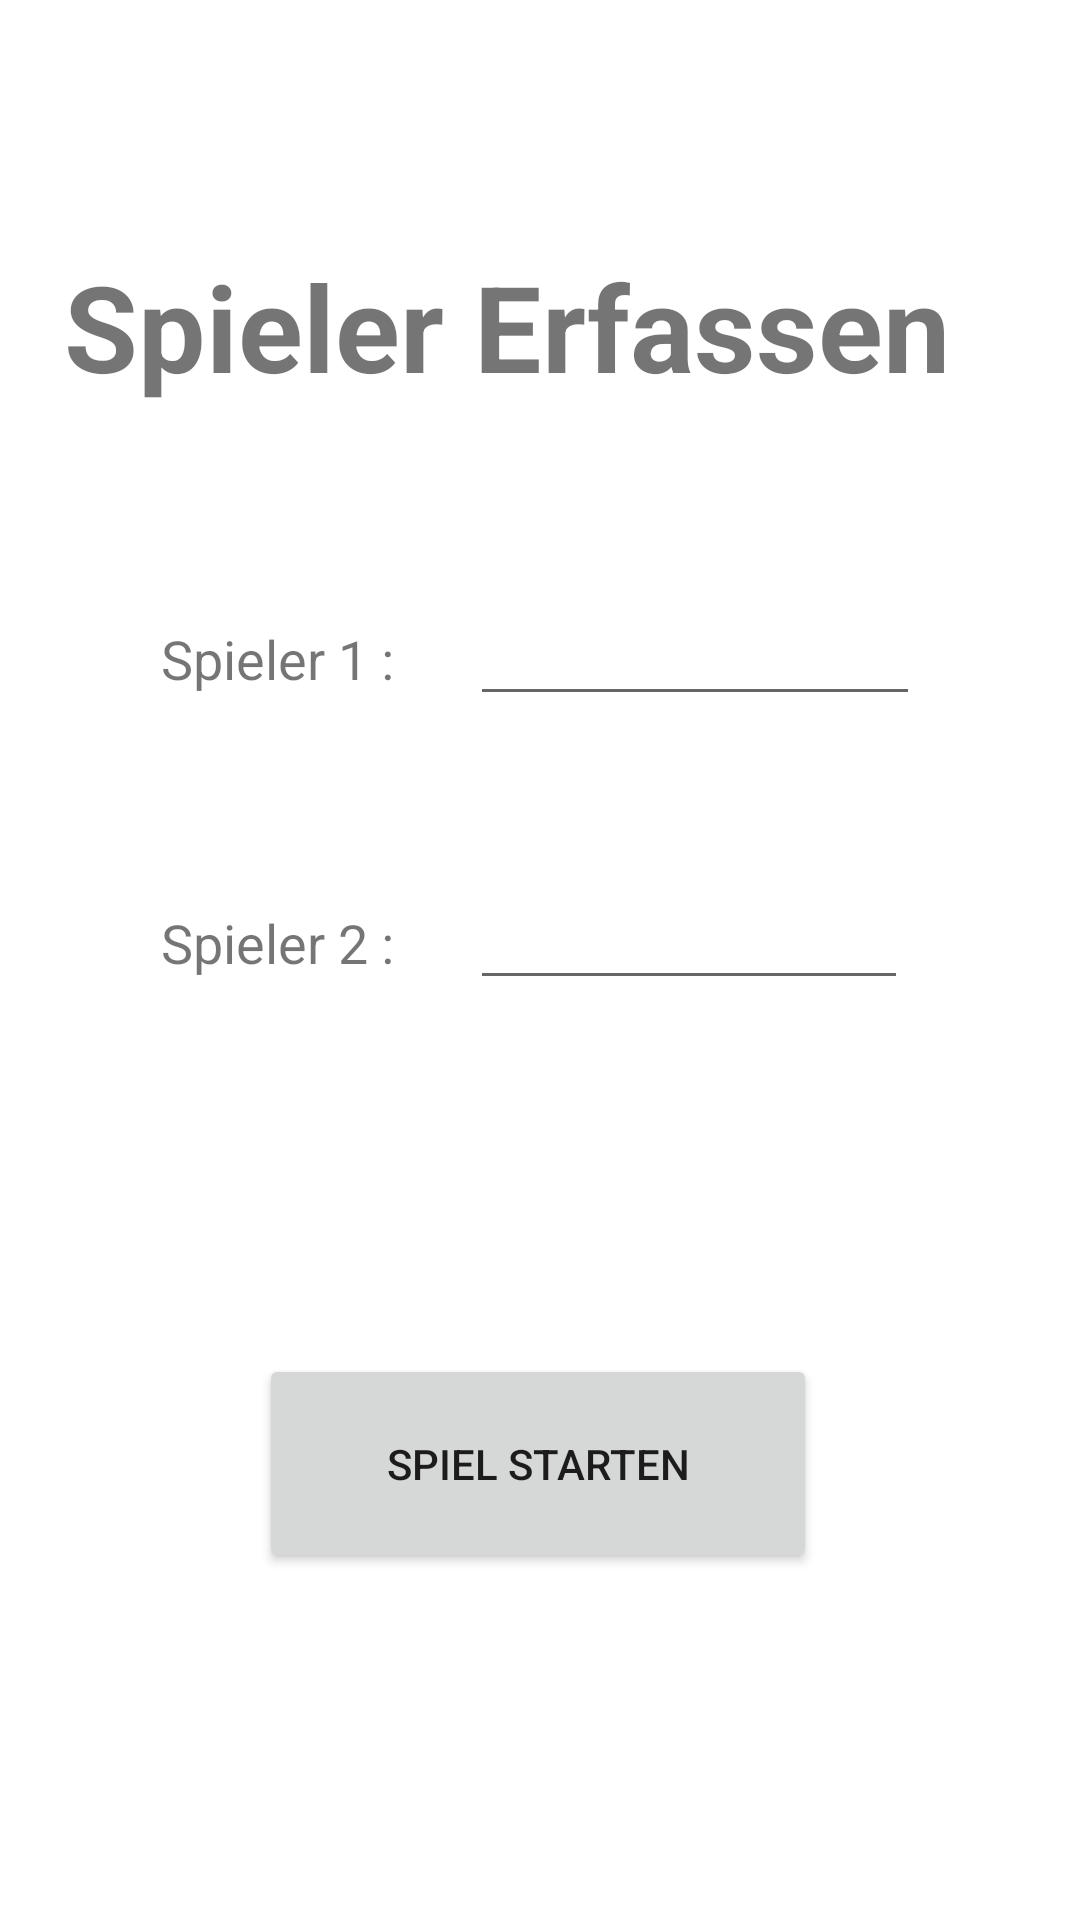

Android layout source for this screen:
<!-- AndroidManifest.xml: application theme Theme.DieEins -->
<!-- res/layout/activity_spielererfassen.xml -->
<?xml version="1.0" encoding="utf-8"?>
<androidx.constraintlayout.widget.ConstraintLayout xmlns:android="http://schemas.android.com/apk/res/android"
    xmlns:app="http://schemas.android.com/apk/res-auto"
    xmlns:tools="http://schemas.android.com/tools"
    android:layout_width="match_parent"
    android:layout_height="match_parent"
    tools:context=".SpielerErfassen">


    <Button
        android:id="@+id/buttonSpielerErfassen"
        android:layout_width="186dp"
        android:layout_height="73dp"
        android:text="Spiel starten"
        app:layout_constraintBottom_toBottomOf="parent"
        app:layout_constraintEnd_toEndOf="parent"
        app:layout_constraintHorizontal_bias="0.497"
        app:layout_constraintStart_toStartOf="parent"
        app:layout_constraintTop_toTopOf="parent"
        app:layout_constraintVertical_bias="0.796" />

    <LinearLayout
        android:id="@+id/linearLayout3"
        android:layout_width="253dp"
        android:layout_height="57dp"
        android:orientation="horizontal"
        app:layout_constraintBottom_toTopOf="@+id/buttonSpielerErfassen"
        app:layout_constraintEnd_toEndOf="parent"
        app:layout_constraintStart_toStartOf="parent"
        app:layout_constraintTop_toTopOf="parent">


        <TextView
            android:id="@+id/textView5"
            android:layout_width="103dp"
            android:layout_height="50dp"
            android:text="Spieler 1 :"
            android:textSize="18dp"/>

        <EditText
            android:id="@+id/plain_text_input"
            android:layout_width="150dp"
            android:layout_height="wrap_content"
            android:inputType="text" />

    </LinearLayout>

    <LinearLayout
        android:layout_width="253dp"
        android:layout_height="49dp"
        android:orientation="horizontal"
        app:layout_constraintBottom_toTopOf="@+id/buttonSpielerErfassen"
        app:layout_constraintEnd_toEndOf="parent"
        app:layout_constraintStart_toStartOf="parent"
        app:layout_constraintTop_toBottomOf="@+id/linearLayout3"
        app:layout_constraintVertical_bias="0.255">


        <TextView
            android:id="@+id/textView6"
            android:layout_width="103dp"
            android:layout_height="50dp"
            android:text="Spieler 2 :"
            android:textSize="18dp" />

        <EditText
            android:id="@+id/plain_text_input2"
            android:layout_width="146dp"
            android:layout_height="wrap_content"
            android:inputType="text" />

    </LinearLayout>

    <TextView
        android:id="@+id/textView7"
        android:layout_width="317dp"
        android:layout_height="62dp"
        android:text="Spieler Erfassen"
        android:textSize="40dp"
        android:textStyle="bold"
        app:layout_constraintBottom_toTopOf="@+id/linearLayout3"
        app:layout_constraintEnd_toEndOf="parent"
        app:layout_constraintHorizontal_bias="0.498"
        app:layout_constraintStart_toStartOf="parent"
        app:layout_constraintTop_toTopOf="parent"
        app:layout_constraintVertical_bias="0.607" />
</androidx.constraintlayout.widget.ConstraintLayout>
<!-- resources referenced by this layout -->
<resources>
  <style name="Theme.DieEins" parent="Theme.MaterialComponents.DayNight.DarkActionBar">
          
          <item name="colorPrimary">@color/purple_500</item>
          <item name="colorPrimaryVariant">@color/purple_700</item>
          <item name="colorOnPrimary">@color/white</item>
          
          <item name="colorSecondary">@color/teal_200</item>
          <item name="colorSecondaryVariant">@color/teal_700</item>
          <item name="colorOnSecondary">@color/black</item>
          
          <item name="android:statusBarColor" tools:targetApi="l">?attr/colorPrimaryVariant</item>
          
      </style>
  <!-- not gathered from this repository: default colours our renderer supplied (Android Studio template values) -->
  <color name="purple_500">#FF6200EE</color>
  <color name="purple_700">#FF3700B3</color>
  <color name="teal_200">#FF03DAC5</color>
  <color name="teal_700">#FF018786</color>
  <color name="black">#FF000000</color>
  <color name="white">#FFFFFFFF</color>
</resources>
